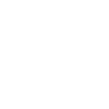
t = 0.00 s
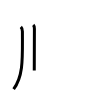
t = 2.00 s
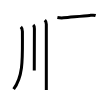
t = 4.00 s
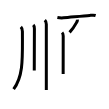
t = 6.00 s
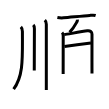
t = 8.00 s
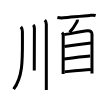
t = 10.00 s

The animated SVG that drew these frames (rendered in a browser with its animation timeline set to each time). Animation: 12 SMIL elements (animate=12); frames cover the first 10.00 s.

<svg width="109px" height="109px" viewBox="0 0 px 109px" xmlns="http://www.w3.org/2000/svg" xmlns:xlink="http://www.w3.org/1999/xlink" xml:space="preserve" version="1.1"  baseProfile="full">
<path d="M20.84,26.93c1.12,1.12,1.57,2.5,1.57,4.56c0,26.64,1.21,43.89-8.78,57.67" style="fill:none;stroke:black;stroke-width:3;opacity:0">
  <animate attributeType="CSS" attributeName="opacity" from="0" to="1" begin="0s" dur="1s" repeatCount="Indefinite" fill="freeze" />
</path>
<path d="M33.25,24.88c0.94,0.94,1.16,2.37,1.16,3.9c0,0.56-0.09,22.62-0.12,34.59c-0.01,3.37-0.02,5.94-0.02,7.01" style="fill:none;stroke:black;stroke-width:3;opacity:0">
  <animate attributeType="CSS" attributeName="opacity" from="0" to="1" begin="1s" dur="1s" repeatCount="Indefinite" fill="freeze" />
</path>
<path d="M44.81,20.13c1.03,1.03,1.51,2.49,1.51,4c0,0.76,0,42.21,0,59.12c0,3.33,0,5.71,0,6.63" style="fill:none;stroke:black;stroke-width:3;opacity:0">
  <animate attributeType="CSS" attributeName="opacity" from="0" to="1" begin="2s" dur="1s" repeatCount="Indefinite" fill="freeze" />
</path>
<path d="M57.38,17.48c2.18,0.4,3.78,0.51,5.98,0.33c6.96-0.58,19.3-1.83,26.39-2.37c1.91-0.15,4.01-0.47,5.88,0.1" style="fill:none;stroke:black;stroke-width:3;opacity:0">
  <animate attributeType="CSS" attributeName="opacity" from="0" to="1" begin="3s" dur="1s" repeatCount="Indefinite" fill="freeze" />
</path>
<path d="M77.42,19.52c0.07,0.78-0.21,1.82-0.59,2.51c-1.83,3.34-3.08,5.84-7.27,10.34" style="fill:none;stroke:black;stroke-width:3;opacity:0">
  <animate attributeType="CSS" attributeName="opacity" from="0" to="1" begin="4s" dur="1s" repeatCount="Indefinite" fill="freeze" />
</path>
<path d="M62.09,32.55c0.74,0.74,1.12,2.05,1.12,3.42c0,6.53-0.04,25.45-0.05,34.4c0,1.53,0,2.77,0,3.61" style="fill:none;stroke:black;stroke-width:3;opacity:0">
  <animate attributeType="CSS" attributeName="opacity" from="0" to="1" begin="5s" dur="1s" repeatCount="Indefinite" fill="freeze" />
</path>
<path d="M64.22,34.67c5.13-0.82,18.55-3.23,23.15-3.81c2.88-0.36,4.62,1.14,4.62,3.27c0,2.62-0.05,19.46-0.01,34.12c0,1.82,0.01,3.58,0.01,5.25" style="fill:none;stroke:black;stroke-width:3;opacity:0">
  <animate attributeType="CSS" attributeName="opacity" from="0" to="1" begin="6s" dur="1s" repeatCount="Indefinite" fill="freeze" />
</path>
<path d="M64.43,46.5c7.82-1.25,17.32-2.5,26.51-3.49" style="fill:none;stroke:black;stroke-width:3;opacity:0">
  <animate attributeType="CSS" attributeName="opacity" from="0" to="1" begin="7s" dur="1s" repeatCount="Indefinite" fill="freeze" />
</path>
<path d="M64.14,58.9C70.75,58,82,56.5,90.22,55.89" style="fill:none;stroke:black;stroke-width:3;opacity:0">
  <animate attributeType="CSS" attributeName="opacity" from="0" to="1" begin="8s" dur="1s" repeatCount="Indefinite" fill="freeze" />
</path>
<path d="M64.55,71.8c6.2-0.55,18.84-1.69,26.33-2.21" style="fill:none;stroke:black;stroke-width:3;opacity:0">
  <animate attributeType="CSS" attributeName="opacity" from="0" to="1" begin="9s" dur="1s" repeatCount="Indefinite" fill="freeze" />
</path>
<path d="M71.38,77.75c0.12,1.12-0.37,2.34-1.2,3.27c-2.5,2.8-10.22,9.67-15.23,12.98" style="fill:none;stroke:black;stroke-width:3;opacity:0">
  <animate attributeType="CSS" attributeName="opacity" from="0" to="1" begin="10s" dur="1s" repeatCount="Indefinite" fill="freeze" />
</path>
<path d="M83.93,77.15c5.49,4.35,11.97,12.23,13.46,16.04" style="fill:none;stroke:black;stroke-width:3;opacity:0">
  <animate attributeType="CSS" attributeName="opacity" from="0" to="1" begin="11s" dur="1s" repeatCount="Indefinite" fill="freeze" />
</path>
</svg>
